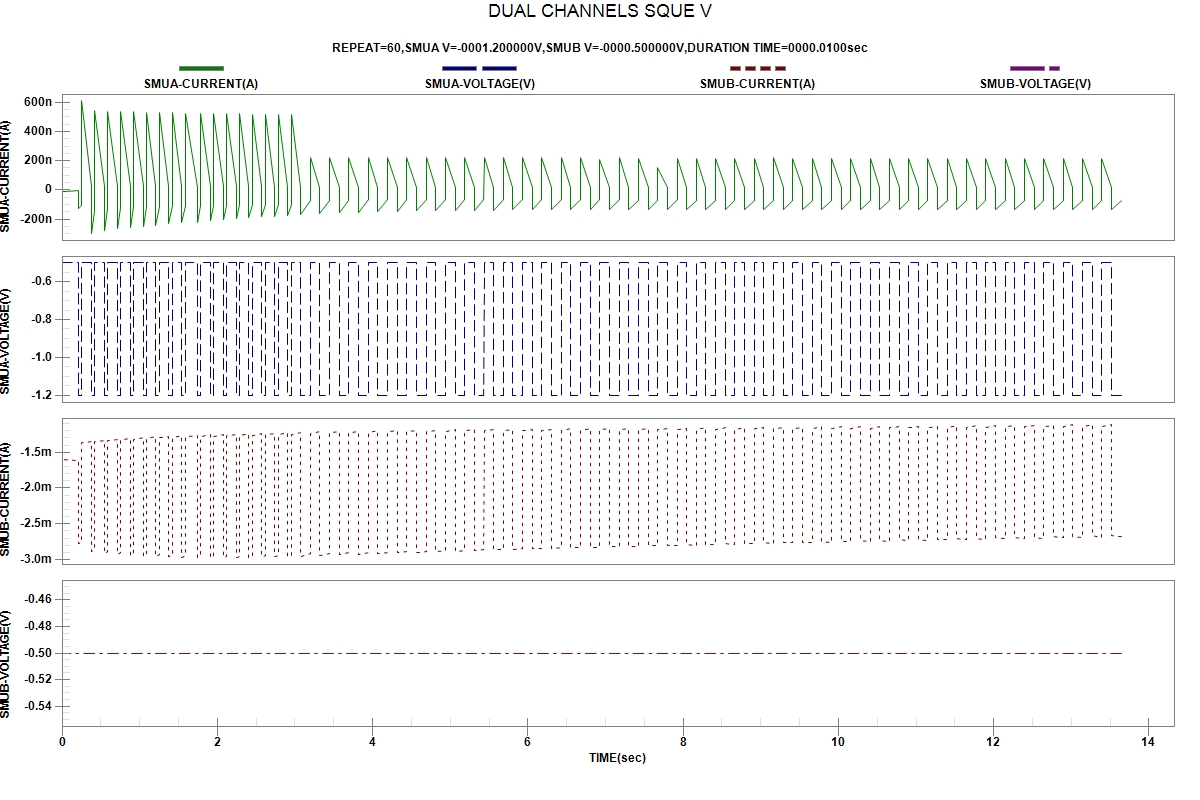

The table this chart was drawn from, first rows:
START TIME:2024-04-03 22:18:57
REPEAT, TIME(sec), SMUA-VOLTAGE(V), SMUA-CURRENT(A), SMUB-VOLTAGE(V), SMUB-CURRENT(A)
1, 3.600000e-06, -5.00000e-01, -1.44810e-08, -5.00000e-01, -1.59989e-03
1, 2.118274e-01, -5.00000e-01, -4.98338e-09, -5.00000e-01, -1.61303e-03
1, 2.118782e-01, -1.20000e+00, -1.24545e-07, -5.00000e-01, -2.77219e-03
1, 2.559164e-01, -1.20000e+00, -1.06175e-07, -5.00000e-01, -2.75906e-03
2, 2.559643e-01, -5.00000e-01, 6.11433e-07, -5.00000e-01, -1.36386e-03
2, 3.781512e-01, -5.00000e-01, 2.46625e-08, -5.00000e-01, -1.35549e-03
2, 3.781998e-01, -1.20000e+00, -2.98302e-07, -5.00000e-01, -2.88880e-03
2, 4.223133e-01, -1.20000e+00, -1.41151e-07, -5.00000e-01, -2.85839e-03
3, 4.223451e-01, -5.00000e-01, 5.46937e-07, -5.00000e-01, -1.34845e-03
3, 5.445162e-01, -5.00000e-01, 2.15888e-08, -5.00000e-01, -1.33553e-03
3, 5.445584e-01, -1.20000e+00, -2.75951e-07, -5.00000e-01, -2.91525e-03
3, 5.886439e-01, -1.20000e+00, -1.28219e-07, -5.00000e-01, -2.88457e-03
4, 5.886944e-01, -5.00000e-01, 5.37353e-07, -5.00000e-01, -1.33723e-03
4, 7.108794e-01, -5.00000e-01, 2.14721e-08, -5.00000e-01, -1.32067e-03
4, 7.109207e-01, -1.20000e+00, -2.65155e-07, -5.00000e-01, -2.93324e-03
4, 7.550037e-01, -1.20000e+00, -1.21144e-07, -5.00000e-01, -2.90448e-03
5, 7.550395e-01, -5.00000e-01, 5.35312e-07, -5.00000e-01, -1.32603e-03
5, 8.773082e-01, -5.00000e-01, 2.09428e-08, -5.00000e-01, -1.30738e-03
5, 8.773821e-01, -1.20000e+00, -2.56877e-07, -5.00000e-01, -2.94451e-03
5, 9.215074e-01, -1.20000e+00, -1.16233e-07, -5.00000e-01, -2.91725e-03
6, 9.216728e-01, -5.00000e-01, 5.33632e-07, -5.00000e-01, -1.31683e-03
6, 1.043885e+00, -5.00000e-01, 2.11747e-08, -5.00000e-01, -1.29644e-03
6, 1.043930e+00, -1.20000e+00, -2.49588e-07, -5.00000e-01, -2.95543e-03
6, 1.088029e+00, -1.20000e+00, -1.13297e-07, -5.00000e-01, -2.92894e-03
7, 1.088066e+00, -5.00000e-01, 5.30822e-07, -5.00000e-01, -1.30748e-03
7, 1.210283e+00, -5.00000e-01, 2.09826e-08, -5.00000e-01, -1.28686e-03
7, 1.210331e+00, -1.20000e+00, -2.42190e-07, -5.00000e-01, -2.96051e-03
7, 1.254446e+00, -1.20000e+00, -1.11093e-07, -5.00000e-01, -2.93621e-03
8, 1.254479e+00, -5.00000e-01, 5.31220e-07, -5.00000e-01, -1.29981e-03
8, 1.376785e+00, -5.00000e-01, 2.11532e-08, -5.00000e-01, -1.27759e-03
8, 1.376834e+00, -1.20000e+00, -2.34102e-07, -5.00000e-01, -2.96492e-03
8, 1.420850e+00, -1.20000e+00, -1.09389e-07, -5.00000e-01, -2.94250e-03
9, 1.420891e+00, -5.00000e-01, 5.29058e-07, -5.00000e-01, -1.29354e-03
9, 1.543088e+00, -5.00000e-01, 2.09629e-08, -5.00000e-01, -1.27041e-03
9, 1.543131e+00, -1.20000e+00, -2.25957e-07, -5.00000e-01, -2.96938e-03
9, 1.587266e+00, -1.20000e+00, -1.07804e-07, -5.00000e-01, -2.94697e-03
10, 1.587309e+00, -5.00000e-01, 5.26173e-07, -5.00000e-01, -1.28724e-03
10, 1.742097e+00, -5.00000e-01, 1.64830e-08, -5.00000e-01, -1.26340e-03
10, 1.742160e+00, -1.20000e+00, -2.22062e-07, -5.00000e-01, -2.96956e-03
10, 1.786287e+00, -1.20000e+00, -1.05805e-07, -5.00000e-01, -2.94940e-03
11, 1.786328e+00, -5.00000e-01, 5.26485e-07, -5.00000e-01, -1.28158e-03
11, 1.908493e+00, -5.00000e-01, 2.02496e-08, -5.00000e-01, -1.25713e-03
11, 1.908538e+00, -1.20000e+00, -2.11136e-07, -5.00000e-01, -2.97000e-03
11, 1.952594e+00, -1.20000e+00, -1.05562e-07, -5.00000e-01, -2.95186e-03
12, 1.952647e+00, -5.00000e-01, 5.24993e-07, -5.00000e-01, -1.27566e-03
12, 2.074796e+00, -5.00000e-01, 2.00833e-08, -5.00000e-01, -1.25108e-03
12, 2.074849e+00, -1.20000e+00, -2.03047e-07, -5.00000e-01, -2.97008e-03
12, 2.119105e+00, -1.20000e+00, -1.04439e-07, -5.00000e-01, -2.95246e-03
13, 2.119143e+00, -5.00000e-01, 5.20734e-07, -5.00000e-01, -1.27099e-03
13, 2.241345e+00, -5.00000e-01, 1.95876e-08, -5.00000e-01, -1.24603e-03
13, 2.241382e+00, -1.20000e+00, -1.96279e-07, -5.00000e-01, -2.96864e-03
13, 2.285425e+00, -1.20000e+00, -1.03623e-07, -5.00000e-01, -2.95203e-03
14, 2.285464e+00, -5.00000e-01, 5.21250e-07, -5.00000e-01, -1.26691e-03
14, 2.407663e+00, -5.00000e-01, 1.98393e-08, -5.00000e-01, -1.24166e-03
14, 2.407714e+00, -1.20000e+00, -1.89997e-07, -5.00000e-01, -2.96680e-03
14, 2.451844e+00, -1.20000e+00, -1.02722e-07, -5.00000e-01, -2.95174e-03
15, 2.451905e+00, -5.00000e-01, 5.19166e-07, -5.00000e-01, -1.26268e-03
15, 2.574077e+00, -5.00000e-01, 1.95960e-08, -5.00000e-01, -1.23703e-03
15, 2.574128e+00, -1.20000e+00, -1.83822e-07, -5.00000e-01, -2.96371e-03
... 181 more rows
